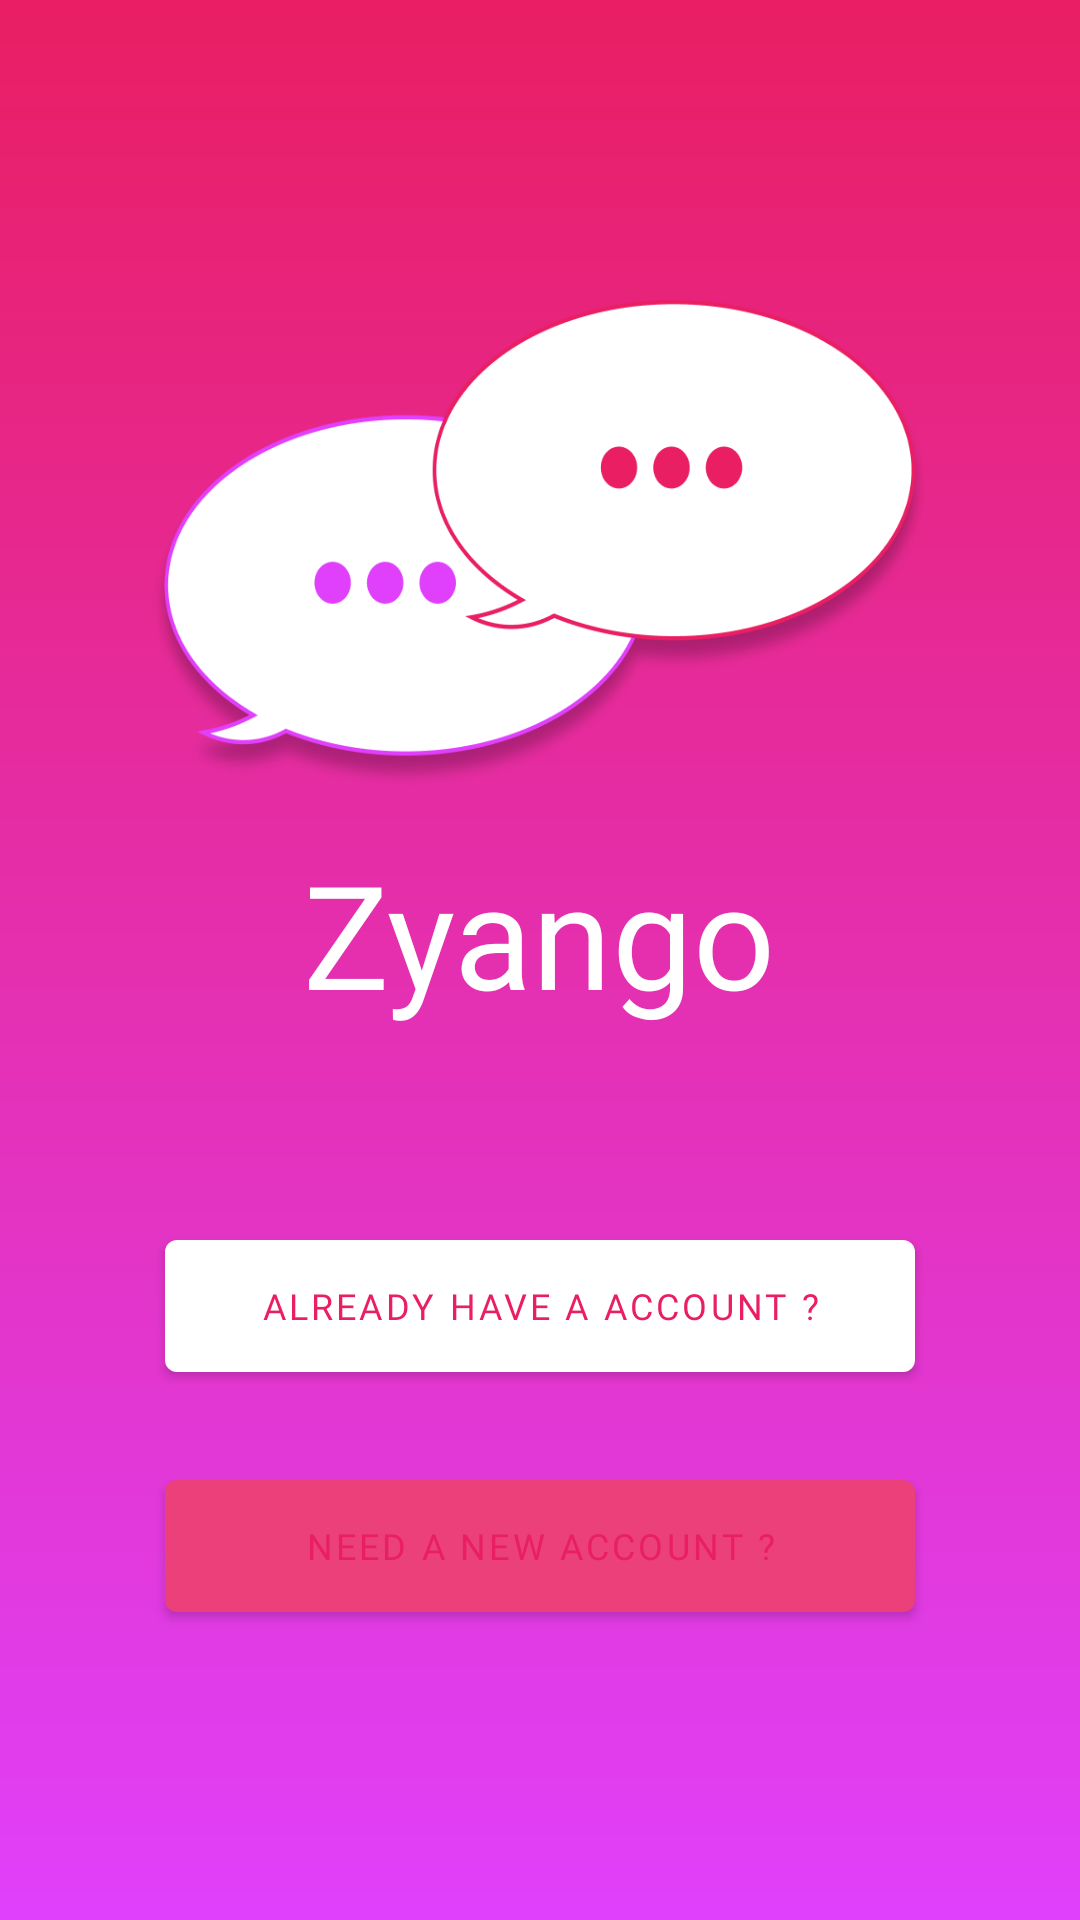

Android layout source for this screen:
<!-- AndroidManifest.xml: application theme AppTheme -->
<!-- res/layout/activity_start.xml -->
<?xml version="1.0" encoding="utf-8"?>
<LinearLayout xmlns:android="http://schemas.android.com/apk/res/android"
    xmlns:app="http://schemas.android.com/apk/res-auto"
    xmlns:tools="http://schemas.android.com/tools"
    android:layout_width="match_parent"
    android:layout_height="match_parent"
    android:orientation="vertical"
    tools:context=".StartActivity">

    <LinearLayout
        android:id="@+id/startPageLayout"
        android:layout_width="match_parent"
        android:layout_height="match_parent"
        android:background="@drawable/gradient_background_overlay"
        android:orientation="vertical">

        <ImageView
            android:layout_width="260dp"
            android:layout_height="163dp"
            android:layout_gravity="center"
            android:layout_marginTop="100dp"
            android:background="@drawable/chat_logo" />

        <TextView
            android:layout_width="wrap_content"
            android:layout_height="wrap_content"
            android:layout_gravity="center"
            android:layout_marginTop="16dp"
            android:fontFamily="@font/gloria_hallelujah"
            android:text="Zyango"
            android:textColor="@color/colorWhite"
            android:textSize="48sp" />

        <com.google.android.material.button.MaterialButton
            android:id="@+id/alreadyAccount"
            style="@style/Widget.MaterialComponents.Button"
            android:layout_width="250dp"
            android:layout_height="56dp"
            android:layout_gravity="center"
            android:layout_marginTop="64dp"
            android:elevation="20dp"
            android:fontFamily="@font/varela_round"
            android:text="ALREADY HAVE A ACCOUNT ?"
            android:textColor="@color/colorPrimaryDark"
            android:textSize="12sp"
            app:backgroundTint="@color/colorWhite" />

        <com.google.android.material.button.MaterialButton
            android:id="@+id/newAccont"
            style="@style/Widget.MaterialComponents.Button"
            android:layout_width="250dp"
            android:layout_height="56dp"
            android:layout_gravity="center"
            android:layout_marginTop="24dp"
            android:elevation="20dp"
            android:fontFamily="@font/varela_round"
            android:text="NEED A NEW ACCOUNT ?"
            android:textColor="@color/colorPrimaryDark"
            android:textSize="12sp" />
    </LinearLayout>

    <FrameLayout
        android:id="@+id/container"
        android:layout_width="match_parent"
        android:layout_height="match_parent"
        android:visibility="gone"></FrameLayout>
</LinearLayout>
<!-- resources referenced by this layout -->
<resources>
  <color name="colorPrimaryDark">#E91E63</color>
  <color name="colorWhite">#FFFFFF</color>
  <!-- drawable chat_logo: png bitmap (drawable, 76986 bytes) -->
  <!-- drawable gradient_background_overlay (drawable) -->
  <?xml version="1.0" encoding="utf-8"?>
  <shape xmlns:android="http://schemas.android.com/apk/res/android"
      android:shape="rectangle">
      <gradient
          android:angle="270"
          android:endColor="@color/colorPurple"
          android:startColor="@color/colorPrimaryDark" />
  </shape>
  <style name="AppTheme" parent="Theme.MaterialComponents.Light.NoActionBar">
          
          <item name="colorPrimary">@color/colorPrimary</item>
          <item name="colorPrimaryDark">@color/colorPrimaryDark</item>
          <item name="colorAccent">@color/colorAccent</item>
      </style>
  <color name="colorPurple">#E040FB</color>
  <color name="colorPrimary">#EB407A</color>
  <color name="colorAccent">#FFE609</color>
</resources>
